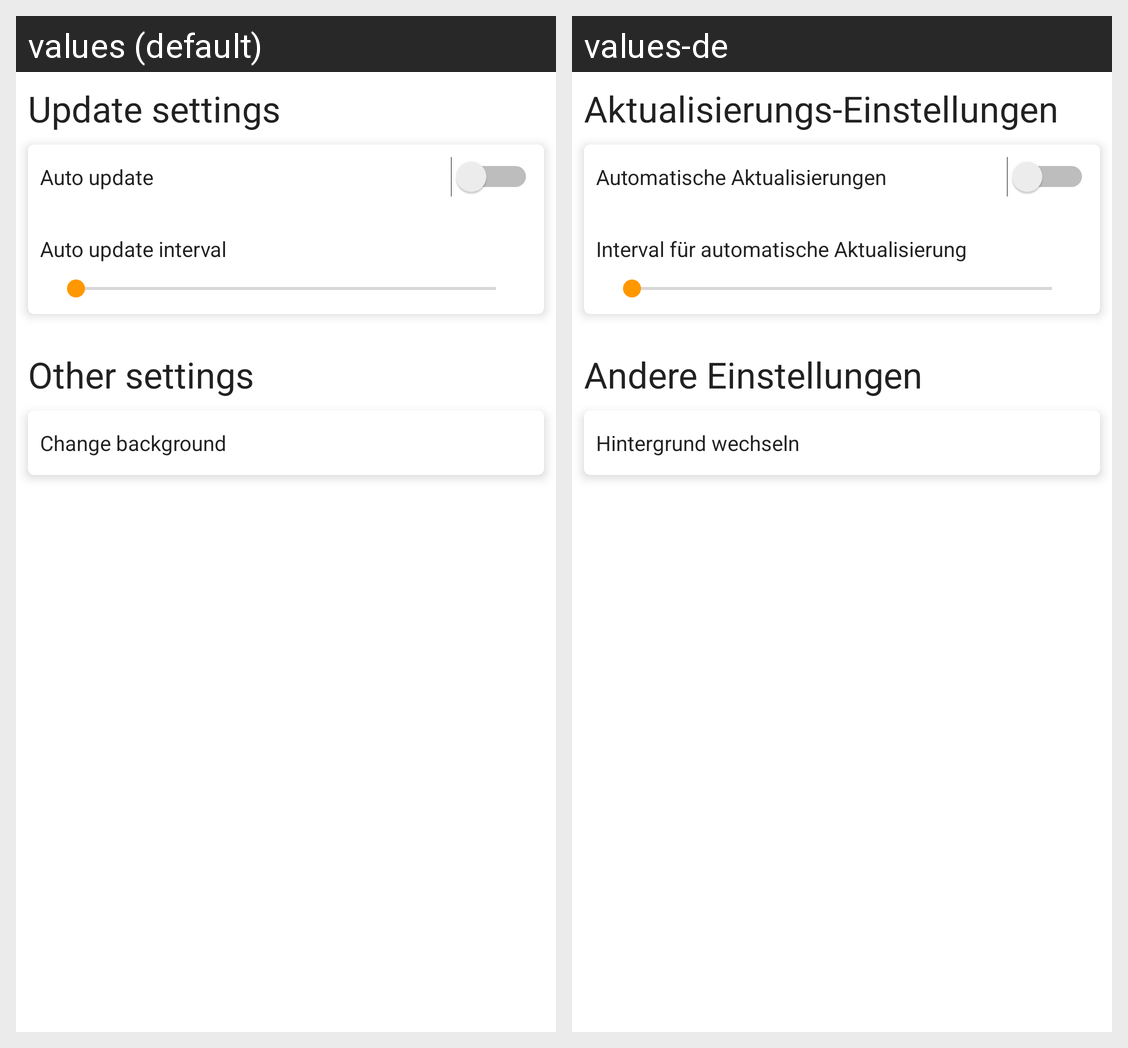

Locale-by-locale string values for the Android screen shown in this grid:
Android screen res/layout/fragment_settings.xml rendered under 2 locales, left to right: values (default), values-de. Device: Nexus 5 (rendered at 1080×1920; each locale shown at half size, 540×960, under a caption strip naming it); theme AppTheme.
Strings drawn on this screen, with the default value and each locale's value (text and hints the layout hard-codes, and strings that could not be matched under every locale, appear in the picture but are not listed):

setting_auto_update_headline
  values: Update settings
  values-de: Aktualisierungs-Einstellungen

setting_auto_update_activation_label
  values: Auto update
  values-de: Automatische Aktualisierungen

setting_auto_update_interval_label
  values: Auto update interval
  values-de: Interval für automatische Aktualisierung

setting_others_headline
  values: Other settings
  values-de: Andere Einstellungen

setting_others_change_background_label
  values: Change background
  values-de: Hintergrund wechseln
